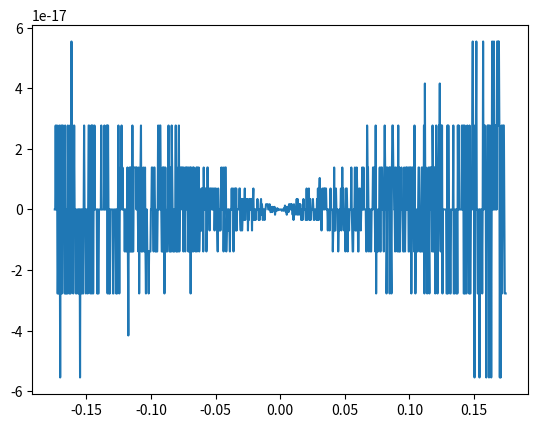
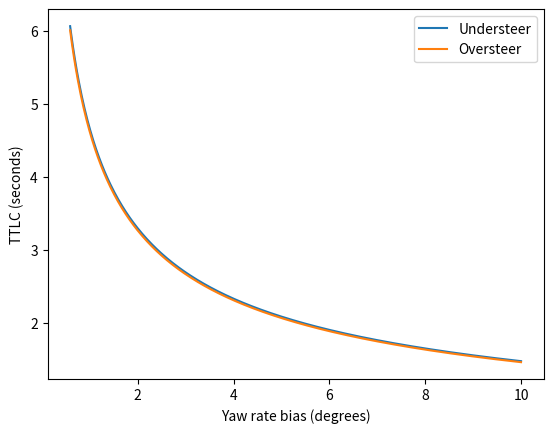

The matplotlib source for these figures, in order:
from numpy import sqrt, abs, sign
# Transforms between TTLC and yaw rate offset on circular
# trajectories, assuming centered initial position. Based on
# small angle approximation of cosine, but should be in practice
# very accurate on reasonable yaw rates.
#
# b is the yaw rate offset in radians (negative is understeering)
# t is the TTLC (negative is understeering)
# w is half the road width
# r is the path radius
# v is the velocity (m/s)

def ttlc_from_offset(b, w, r, v):
    return sign(b)*sqrt(w*(2*r - sign(b)*w)/(abs(b)*r*v))

def offset_from_ttlc(t, w, r, v):
    return sign(t)*w*(2*r - sign(t)*w)/(r*t**2*v)

if __name__ == "__main__":
    import numpy as np
    import matplotlib.pyplot as plt

    rng = np.radians(np.linspace(-10, 10, 1000))

    param = dict(w=1.5, r=80, v=8)
    undoed = offset_from_ttlc(ttlc_from_offset(rng, **param), **param)
    plt.plot(rng, undoed - rng)
    plt.figure()
    plt.plot(-np.degrees(rng[rng < -0.01]), -ttlc_from_offset(rng[rng < -0.01], **param), label='Understeer')
    plt.plot(np.degrees(rng[rng > 0.01]), ttlc_from_offset(rng[rng > 0.01], **param), label='Oversteer')
    plt.xlabel("Yaw rate bias (degrees)")
    plt.ylabel("TTLC (seconds)")
    plt.legend()
    plt.show()
